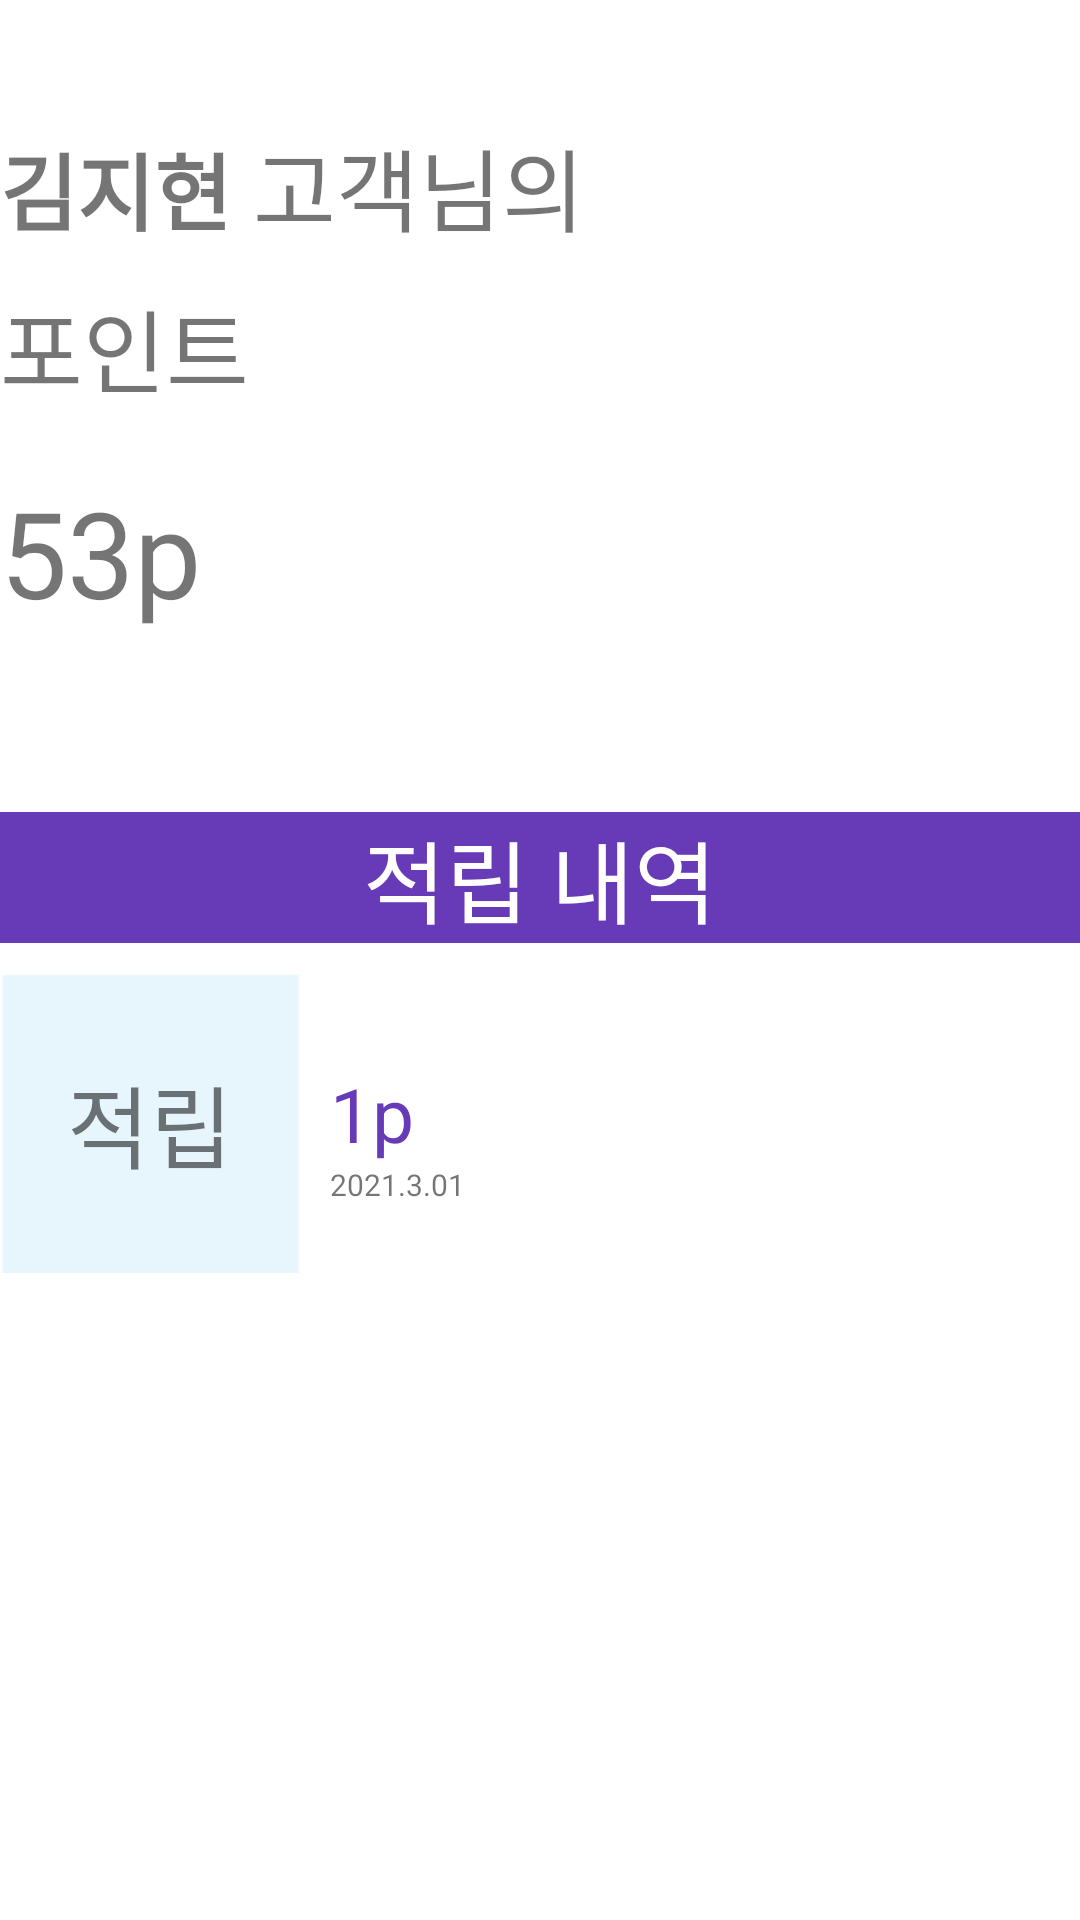

Reconstruct the res/layout file that produces this screen, plus the resources it refers to.
<!-- AndroidManifest.xml: application theme Theme.WooHangSiApp -->
<!-- res/layout/point_earn.xml -->
<?xml version="1.0" encoding="utf-8"?>
<LinearLayout xmlns:android="http://schemas.android.com/apk/res/android"
    android:layout_width="match_parent"
    android:layout_height="match_parent"
    android:layout_margin="30dp"
    android:orientation="vertical">

    <LinearLayout
        android:layout_width="wrap_content"
        android:layout_height="wrap_content"
        android:layout_marginTop="40dp"
        android:layout_marginBottom="10dp"
        android:orientation="horizontal">

        <TextView
            android:id="@+id/txtCustomer"
            android:layout_width="wrap_content"
            android:layout_height="wrap_content"
            android:text="김지현"
            android:textSize="28sp"
            android:textStyle="bold" />

        <TextView
            android:layout_width="wrap_content"
            android:layout_height="wrap_content"
            android:text=" 고객님의"
            android:textSize="30sp" />
    </LinearLayout>

    <TextView
        android:layout_width="wrap_content"
        android:layout_height="wrap_content"
        android:text="포인트"
        android:textSize="30sp" />

    <LinearLayout
        android:layout_width="wrap_content"
        android:layout_height="wrap_content"
        android:layout_marginTop="20dp"
        android:layout_marginBottom="10dp"
        android:orientation="horizontal">

        <TextView
            android:id="@+id/point"
            android:layout_width="wrap_content"
            android:layout_height="wrap_content"
            android:gravity="center_horizontal"
            android:text="53"
            android:textSize="40sp" />

        <TextView
            android:layout_width="wrap_content"
            android:layout_height="wrap_content"
            android:gravity="center_horizontal"
            android:text="p"
            android:textSize="40sp" />
    </LinearLayout>


    <TextView
        android:layout_width="match_parent"
        android:layout_height="wrap_content"
        android:layout_marginTop="50dp"
        android:background="#673AB7"
        android:gravity="center_horizontal"
        android:text="적립 내역"
        android:textAlignment="center"
        android:textColor="#FFFFFF"
        android:textSize="30sp" />

    <ScrollView
        android:layout_width="fill_parent"
        android:layout_height="fill_parent">

        <LinearLayout
            android:layout_width="match_parent"
            android:layout_height="wrap_content"
            android:orientation="vertical">

            <LinearLayout
                android:layout_width="match_parent"
                android:layout_height="wrap_content"
                android:layout_marginTop="10dp"
                android:orientation="horizontal">

                <LinearLayout
                    android:layout_width="100dp"
                    android:layout_height="100dp"
                    android:background="@drawable/background1"
                    android:gravity="center"
                    android:orientation="horizontal">

                    <TextView
                        android:layout_width="wrap_content"
                        android:layout_height="wrap_content"
                        android:layout_gravity="center"
                        android:text="적립"
                        android:textSize="30sp"
                        android:visibility="visible" />

                    <TextView
                        android:layout_width="wrap_content"
                        android:layout_height="wrap_content"
                        android:layout_gravity="center"
                        android:text="차감"
                        android:textSize="30sp"
                        android:visibility="gone" />

                </LinearLayout>

                <LinearLayout
                    android:layout_width="wrap_content"
                    android:layout_height="wrap_content"
                    android:layout_marginLeft="10dp"
                    android:layout_marginTop="30dp"
                    android:layout_marginRight="80dp"
                    android:orientation="vertical">

                    <LinearLayout
                        android:layout_width="wrap_content"
                        android:layout_height="wrap_content"
                        android:orientation="horizontal">

                        <TextView
                            android:id="@+id/Inquiry_point"
                            android:layout_width="wrap_content"
                            android:layout_height="wrap_content"
                            android:text="1"
                            android:textColor="#673AB7"
                            android:textSize="25sp" />

                        <TextView
                            android:layout_width="wrap_content"
                            android:layout_height="wrap_content"
                            android:text="p"
                            android:textColor="#673AB7"
                            android:textSize="25sp" />

                    </LinearLayout>

                    <LinearLayout
                        android:layout_width="wrap_content"
                        android:layout_height="wrap_content"
                        android:orientation="horizontal">

                        <TextView
                            android:id="@+id/Inquiry_year"
                            android:layout_width="wrap_content"
                            android:layout_height="wrap_content"
                            android:text="2021"
                            android:textSize="10sp" />

                        <TextView
                            android:layout_width="wrap_content"
                            android:layout_height="wrap_content"
                            android:text="."
                            android:textSize="10sp" />

                        <TextView
                            android:id="@+id/Inquiry_month"
                            android:layout_width="wrap_content"
                            android:layout_height="wrap_content"
                            android:text="3"
                            android:textSize="10sp" />
                        <TextView
                            android:layout_width="wrap_content"
                            android:layout_height="wrap_content"
                            android:text="."
                            android:textSize="10sp" />
                        <TextView
                            android:id="@+id/Inquiry_day"
                            android:layout_width="wrap_content"
                            android:layout_height="wrap_content"
                            android:text="01"
                            android:textSize="10sp" />
                    </LinearLayout>
                </LinearLayout>
            </LinearLayout>
        </LinearLayout>
    </ScrollView>
</LinearLayout>
<!-- resources referenced by this layout -->
<resources>
  <!-- drawable background1: png bitmap (drawable, 962 bytes) -->
  <style name="Theme.WooHangSiApp" parent="Theme.MaterialComponents.DayNight.DarkActionBar">
          
          <item name="colorPrimary">@color/purple_500</item>
          <item name="colorPrimaryVariant">@color/purple_700</item>
          <item name="colorOnPrimary">@color/white</item>
          
          <item name="colorSecondary">@color/teal_200</item>
          <item name="colorSecondaryVariant">@color/teal_700</item>
          <item name="colorOnSecondary">@color/black</item>
          
          <item name="android:statusBarColor" tools:targetApi="l">?attr/colorPrimaryVariant</item>
          
      </style>
  <!-- not gathered from this repository: default colours our renderer supplied (Android Studio template values) -->
  <color name="purple_500">#FF6200EE</color>
  <color name="purple_700">#FF3700B3</color>
  <color name="teal_200">#FF03DAC5</color>
  <color name="teal_700">#FF018786</color>
  <color name="black">#FF000000</color>
  <color name="white">#FFFFFFFF</color>
</resources>
